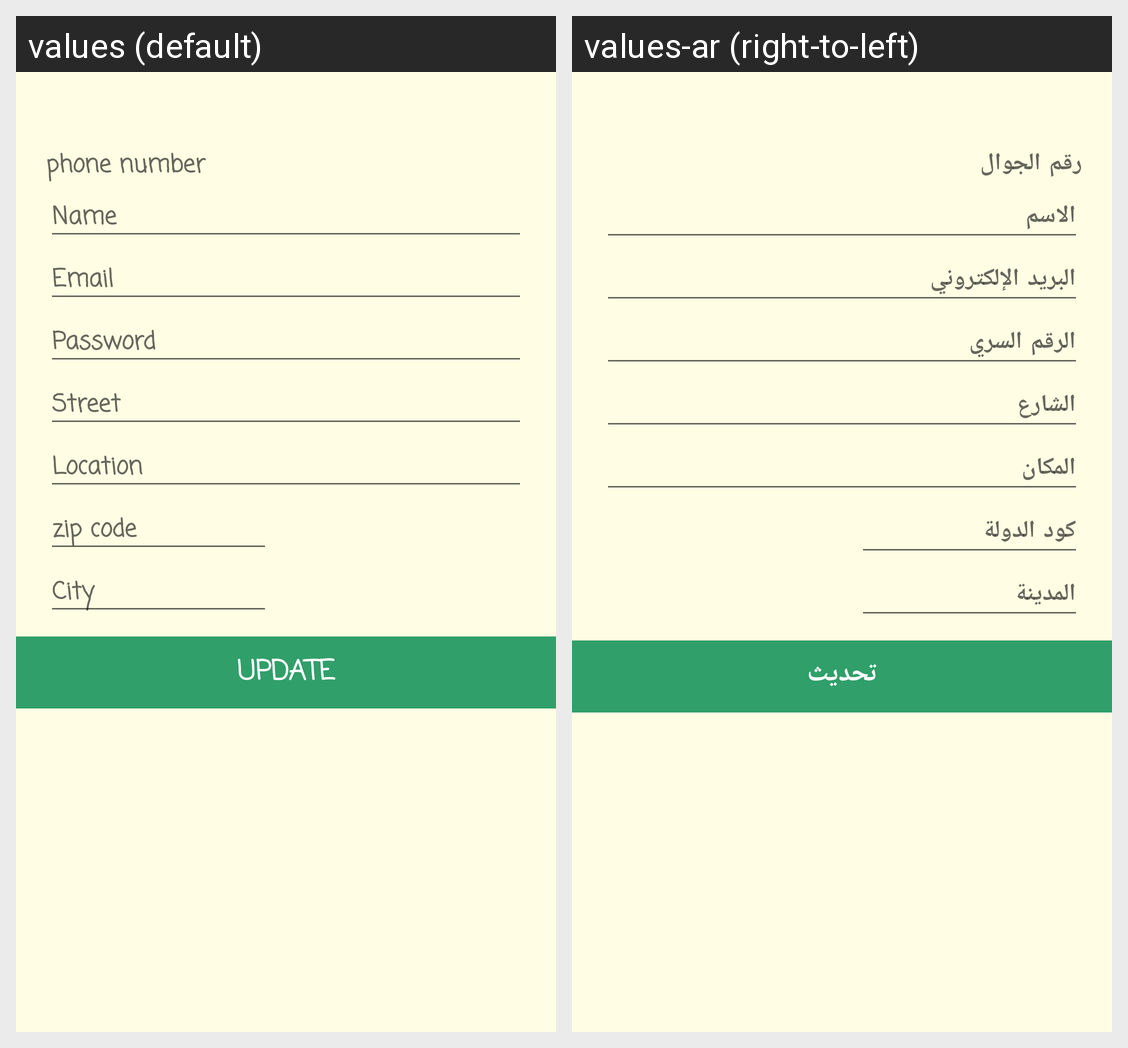

The Android screen above is rendered under two locales of the same app. Produce the string resources it draws, with the default and per-locale values.
Android screen res/layout/fragment_setting.xml rendered under 2 locales, left to right: values (default), values-ar (right-to-left). Device: Nexus 5 (rendered at 1080×1920; each locale shown at half size, 540×960, under a caption strip naming it); theme AppTheme.
Strings drawn on this screen, with the default value and each locale's value (text and hints the layout hard-codes, and strings that could not be matched under every locale, appear in the picture but are not listed):

phone_number
  values: phone number
  values-ar: رقم الجوال

name
  values: Name
  values-ar: الاسم

email
  values: Email
  values-ar: البريد الإلكتروني

password
  values: Password
  values-ar: الرقم السري

street
  values: Street
  values-ar: الشارع

location
  values: Location
  values-ar: المكان

zip
  values: zip code
  values-ar: كود الدولة

city
  values: City
  values-ar: المدينة

update
  values: Update
  values-ar: تحديث
